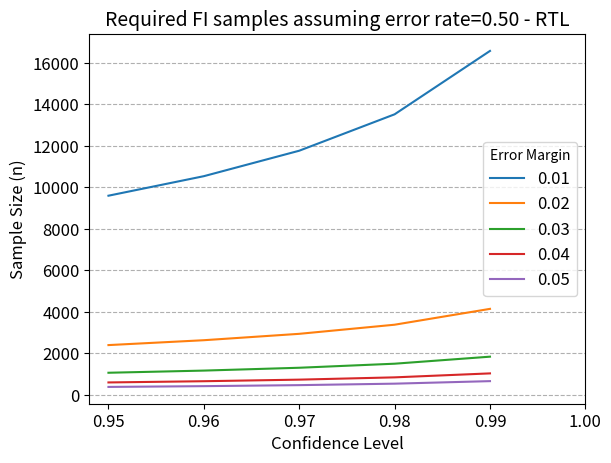
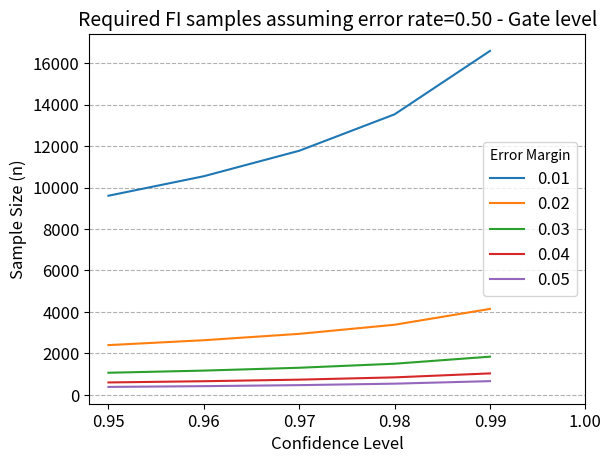

The script that saved these images, in order:
import math
import numpy as np
import pandas as pd
import sys
import matplotlib.pyplot as plt
from scipy.stats import norm


"""
Computes the number of fault injection samples required (paper in https://ieeexplore.ieee.org/document/5090716)
(Eq. 1)

Parameters:
    e (float): Desired error margin (e.g., 0.05 for 5%)
    confidence_level (float): Confidence level (e.g., 0.95 for 95%)
    N (int): Total number of possible injection points (N)
    p (float): Expected probability of error (default=0.5 is the worst case. in reality, this is much smaller)

Returns the required number of samples
"""
def compute_required_samples(
    error_margin, 
    confidence_level, 
    num_points, 
    p=0.5):
    
    # Z-score from confidence level
    z = norm.ppf(1 - (1 - confidence_level) / 2)

    # Initial sample size (infinite population)
    n = (z**2 * p * (1 - p)) / (error_margin**2)

    # Finite population correction
    if num_points is not None and num_points > 0:
        n = n / (1 + (n - 1) / num_points)

    return math.ceil(n)


def plot_data(df, mode="RTL"):
    # em    cl  n
    for em_value in df["em"].unique():
        subset = df[df["em"] == em_value]
        plt.plot(subset["cl"], subset["n"], label=f"{em_value}")

    plt.title(f"Required FI samples assuming error rate=0.50 - {mode}", fontsize=14)
    plt.xlabel("Confidence Level", fontsize=12)
    plt.ylabel("Sample Size (n)", fontsize=12)

    x_min = df["cl"].min()
    x_max = df["cl"].max()
    plt.grid(axis="y", linestyle="--", alpha=1)
    plt.xticks(np.arange(x_min, x_max + 0.01, 0.01))
    plt.xticks(fontsize=12)
    plt.yticks(fontsize=12)
    plt.legend(title="Error Margin", fontsize=12)
    plt.show()


def main():
    # RTL simul:  IN_A, PSUM (Out_B), C1, C2, PROPAG, VALID
    bits_per_pe = 8 +   32 +          8 + 8 + 1 +     1

    # gate-level simul: the number of cells per PE = 823
    cells_per_mac_unit = 823

    dim=64
    npes = dim*dim
    cycles=2*64

    N_rtl = bits_per_pe*npes*cycles  # RTL injection
    N_gl = cells_per_mac_unit*npes*cycles # GL injection

    error_margins = np.linspace(0.01, 0.05, 5)
    confidence_levels = np.linspace(0.95, 0.99, 5)

    em_list = []
    cl_list = []
    n_rtl_list = []
    n_gl_list = []

    for em in error_margins:
        for cl in confidence_levels:
            samples_rtl = compute_required_samples(
                error_margin=em,
                confidence_level=cl,
                num_points=N_rtl
            )

            samples_gl = compute_required_samples(
                error_margin=em,
                confidence_level=cl,
                num_points=N_gl
            )

            em_list.append(em)
            cl_list.append(cl)

            n_rtl_list.append(samples_rtl)
            n_gl_list.append(samples_gl)

    df_rtl = pd.DataFrame({
        "em": em_list,
        "cl": cl_list,
        "n": n_rtl_list
    })

    df_gl = pd.DataFrame({
        "em": em_list,
        "cl": cl_list,
        "n": n_gl_list
    })

    print("RTL sample size")
    print(df_rtl)
    plot_data(df_rtl, mode="RTL")

    print("\nGL sample size")
    print(df_gl)
    plot_data(df_gl, mode="Gate level")

if __name__ == '__main__':
    main()
